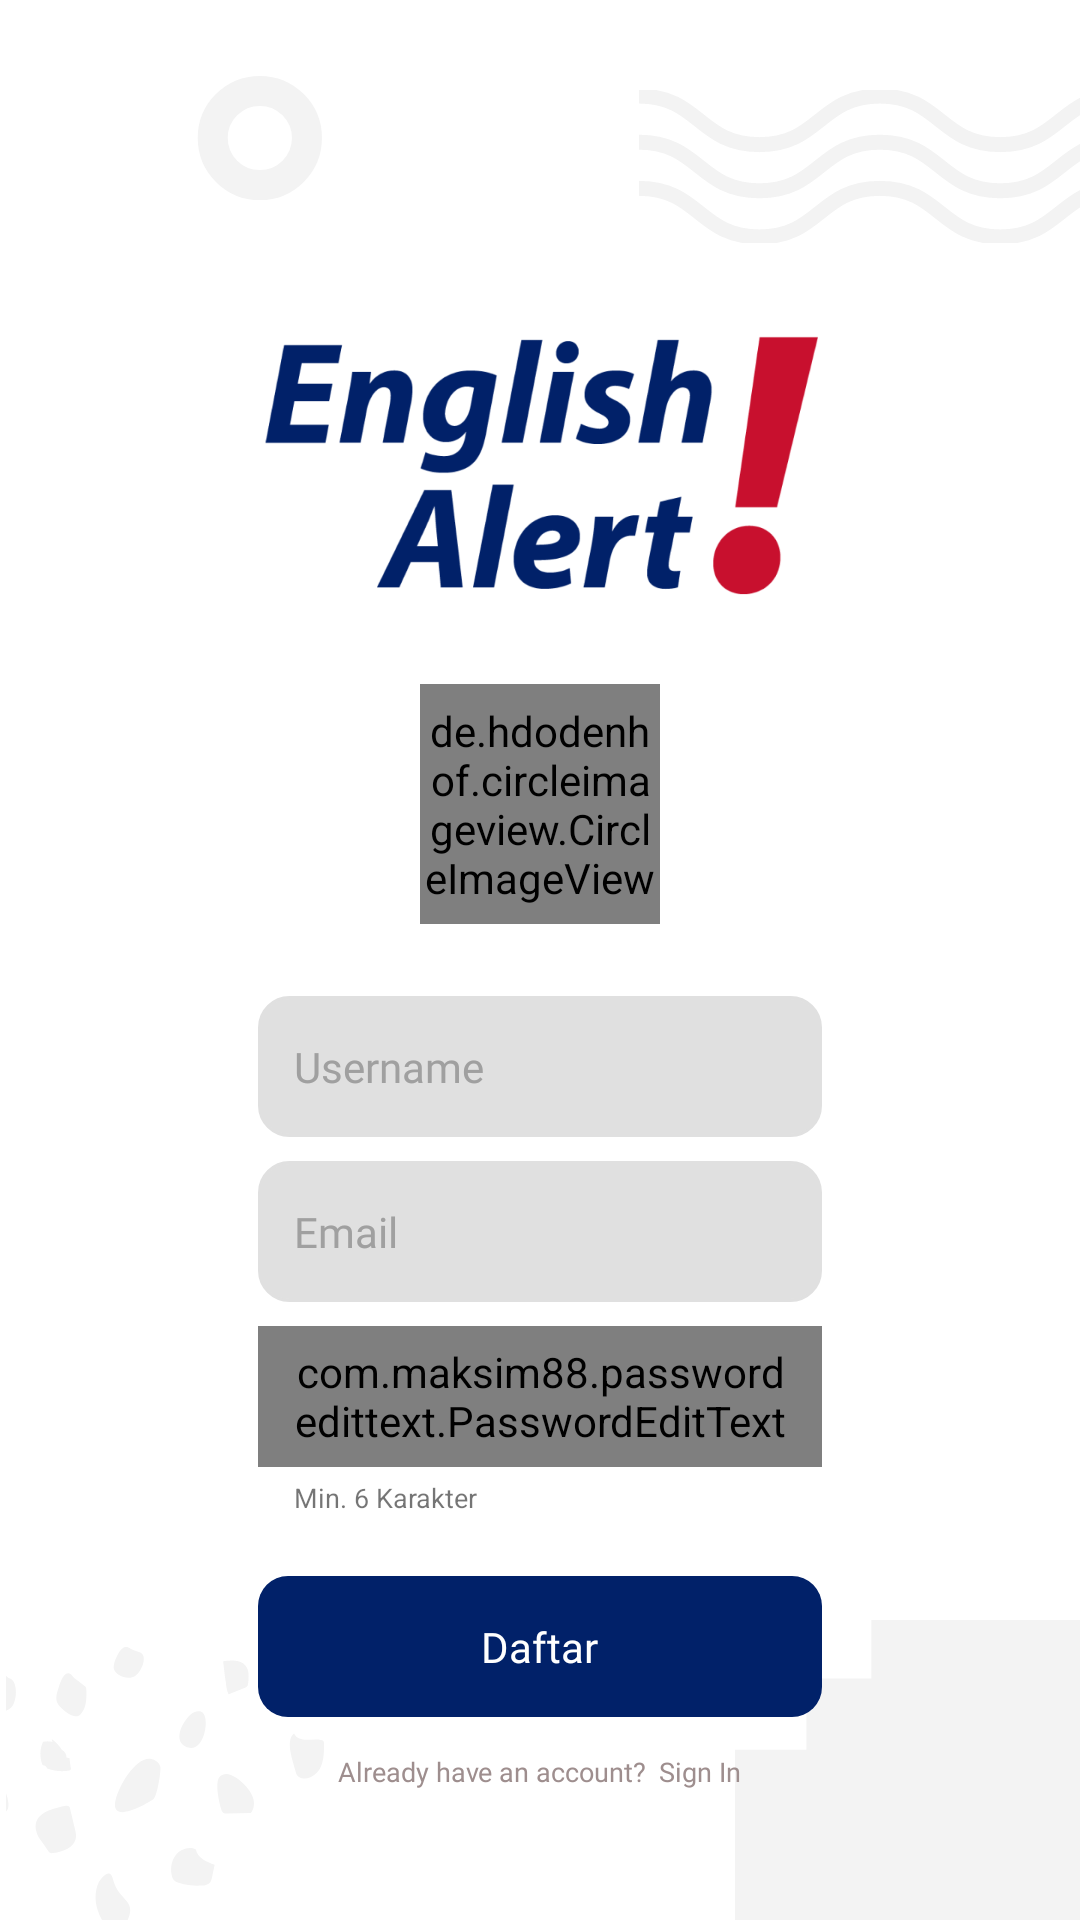

Reconstruct the res/layout file that produces this screen, plus the resources it refers to.
<!-- AndroidManifest.xml: application theme Theme.EnglishAlert -->
<!-- res/layout/activity_register.xml -->
<?xml version="1.0" encoding="utf-8"?>
<androidx.constraintlayout.widget.ConstraintLayout xmlns:android="http://schemas.android.com/apk/res/android"
    xmlns:app="http://schemas.android.com/apk/res-auto"
    xmlns:tools="http://schemas.android.com/tools"
    android:layout_width="match_parent"
    android:layout_height="match_parent"
    android:focusable="true"
    android:onClick="closeKeyboard"
    android:focusableInTouchMode="true"
    android:clickable="true"
    android:background="@drawable/background_englishalert"
    android:orientation="vertical"
    tools:context=".activity.RegisterActivity">

    <androidx.constraintlayout.widget.ConstraintLayout
        android:id="@+id/logo"
        android:layout_width="match_parent"
        android:layout_height="wrap_content"
        app:layout_constraintTop_toTopOf="parent"
        app:layout_constraintStart_toStartOf="parent"
        app:layout_constraintEnd_toEndOf="parent">

        <ImageView
            android:layout_width="185dp"
            android:layout_height="136dp"
            android:src="@drawable/logo"
            android:layout_marginTop="92dp"
            app:layout_constraintBottom_toBottomOf="parent"
            app:layout_constraintEnd_toEndOf="parent"
            app:layout_constraintStart_toStartOf="parent"
            app:layout_constraintTop_toTopOf="parent" />

    </androidx.constraintlayout.widget.ConstraintLayout>

    <LinearLayout
        android:layout_width="match_parent"
        android:layout_height="wrap_content"
        app:layout_constraintTop_toBottomOf="@id/logo"
        app:layout_constraintEnd_toEndOf="parent"
        app:layout_constraintStart_toStartOf="parent"
        android:orientation="vertical">

        <de.hdodenhof.circleimageview.CircleImageView
            android:id="@+id/register_photo"
            android:layout_width="80dp"
            android:layout_height="80dp"
            android:layout_gravity="center"
            android:src="@drawable/add_photo"/>

        <LinearLayout
            android:layout_width="wrap_content"
            android:layout_height="wrap_content"
            android:orientation="vertical"
            android:layout_gravity="center">

            <EditText
                android:id="@+id/register_username"
                android:layout_width="188dp"
                android:fontFamily="@font/montserratregular"
                android:textSize="14sp"
                android:textColorHint="#A0A0A0"
                android:textColor="#505050"
                android:paddingEnd="12dp"
                android:layout_marginTop="24dp"
                android:layout_gravity="center"
                android:layout_height="47dp"
                android:inputType="textPersonName"
                app:layout_constraintStart_toStartOf="parent"
                app:layout_constraintEnd_toEndOf="parent"
                app:layout_constraintTop_toBottomOf="@id/login_email"
                android:paddingStart="12dp"
                android:background="@drawable/form_input"
                android:hint="Username"/>

            <EditText
                android:id="@+id/register_email"
                android:layout_width="188dp"
                android:fontFamily="@font/montserratregular"
                android:textSize="14sp"
                android:paddingEnd="12dp"
                android:textColorHint="#A0A0A0"
                android:textColor="#505050"
                android:layout_marginTop="8dp"
                android:layout_gravity="center"
                android:layout_height="47dp"
                android:inputType="textEmailAddress"
                app:layout_constraintStart_toStartOf="parent"
                app:layout_constraintEnd_toEndOf="parent"
                app:layout_constraintTop_toBottomOf="@id/login_email"
                android:paddingStart="12dp"
                android:background="@drawable/form_input"
                android:hint="Email"/>

            <com.maksim88.passwordedittext.PasswordEditText
                android:id="@+id/register_password"
                android:layout_width="188dp"
                android:fontFamily="@font/montserratregular"
                android:textSize="14sp"
                android:textColorHint="#A0A0A0"
                android:textColor="#505050"
                android:layout_marginTop="8dp"
                android:layout_height="47dp"
                android:paddingEnd="12dp"
                android:layout_gravity="center"
                android:inputType="textPassword"
                app:layout_constraintStart_toStartOf="parent"
                app:layout_constraintEnd_toEndOf="parent"
                app:layout_constraintTop_toBottomOf="@id/login_email"
                android:paddingStart="12dp"
                android:background="@drawable/form_input"
                android:hint="Password"/>

            <TextView
                android:layout_width="wrap_content"
                android:layout_height="wrap_content"
                android:text="Min. 6 Karakter"
                android:layout_marginTop="4dp"
                android:layout_marginStart="12dp"
                android:textSize="9sp"/>

        </LinearLayout>

        <FrameLayout
            android:id="@+id/register_button"
            android:layout_width="188dp"
            android:layout_height="47dp"
            android:layout_gravity="center"
            android:layout_marginTop="20dp"
            android:background="@drawable/button_blue"
            app:layout_constraintEnd_toEndOf="parent"
            app:layout_constraintStart_toStartOf="parent"
            app:layout_constraintTop_toBottomOf="@+id/login_password">

            <TextView
                android:layout_width="wrap_content"
                android:layout_height="wrap_content"
                android:layout_gravity="center"
                android:fontFamily="@font/montserratbold"
                android:text="Daftar"
                android:textColor="@color/white"
                android:textSize="14sp" />

        </FrameLayout>

        <LinearLayout
            android:layout_width="wrap_content"
            android:layout_height="wrap_content"
            android:layout_marginTop="12dp"
            android:orientation="horizontal"
            android:layout_gravity="center">

            <TextView
                android:layout_width="wrap_content"
                android:layout_height="match_parent"
                android:fontFamily="@font/montserratregular"
                android:text="Already have an account?"
                android:textColor="#9E8E8E"
                android:textSize="9sp" />

            <TextView
                android:id="@+id/login"
                android:layout_width="wrap_content"
                android:layout_height="wrap_content"
                android:layout_marginStart="4dp"
                android:fontFamily="@font/montserratbold"
                android:text="Sign In"
                android:textColor="#9E8E8E"
                android:textSize="9sp" />

        </LinearLayout>

    </LinearLayout>

</androidx.constraintlayout.widget.ConstraintLayout>
<!-- resources referenced by this layout -->
<resources>
  <color name="white">#FFFFFFFF</color>
  <!-- drawable add_photo: png bitmap (drawable, 27652 bytes) -->
  <!-- drawable background_englishalert: png bitmap (drawable-hdpi, 20169 bytes) -->
  <!-- drawable button_blue (drawable) -->
  <?xml version="1.0" encoding="utf-8"?>
  <ripple xmlns:android="http://schemas.android.com/apk/res/android"
      android:color="#3F5178">
      <item>
          <shape android:shape="rectangle">
              <solid android:color="#012169" />
              <corners android:radius="10dp" />
          </shape>
      </item>
  </ripple>
  <!-- drawable form_input (drawable) -->
  <?xml version="1.0" encoding="utf-8"?>
  <selector xmlns:android="http://schemas.android.com/apk/res/android">
  
      <item android:state_enabled="true" android:state_focused="true">
          <shape android:shape="rectangle">
              <solid android:color="#E0E0E0"/>
              <corners android:radius="10dp"/>
              <stroke android:color="#012169" android:width="1dp"/>
          </shape>
      </item>
  
      <item android:state_enabled="true">
          <shape android:shape="rectangle">
              <solid android:color="#E0E0E0"/>
              <corners android:radius="10dp"/>
              <stroke android:color="#E0E0E0" android:width="1dp"/>
          </shape>
      </item>
  
  </selector>
  <!-- drawable logo: png bitmap (drawable, 45499 bytes) -->
  <style name="Theme.EnglishAlert" parent="Theme.MaterialComponents.DayNight.NoActionBar">
          
          <item name="colorPrimary">#2D4170</item>
          <item name="colorPrimaryVariant">#012169</item>
          <item name="colorOnPrimary">@color/white</item>
          
          <item name="colorSecondary">@color/teal_200</item>
          <item name="colorSecondaryVariant">@color/teal_700</item>
          <item name="colorOnSecondary">@color/black</item>
          
          <item name="android:statusBarColor" tools:targetApi="l">#BABABA</item>
          
      </style>
  <color name="teal_200">#FF03DAC5</color>
  <color name="teal_700">#FF018786</color>
  <color name="black">#FF000000</color>
</resources>
